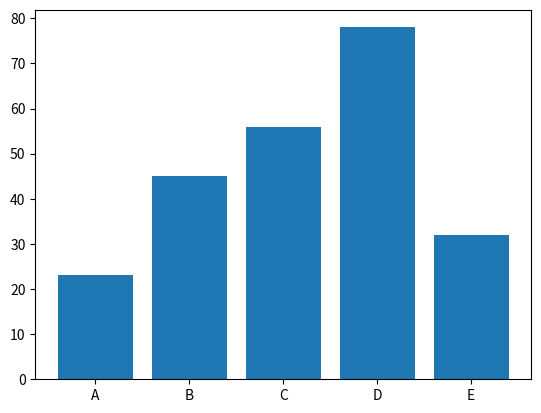

Generate this figure with matplotlib:
import matplotlib.pyplot as plt

categories = ['A', 'B', 'C', 'D', 'E']
values = [23, 45, 56, 78, 32]

plt.bar(categories, values)
plt.show()
